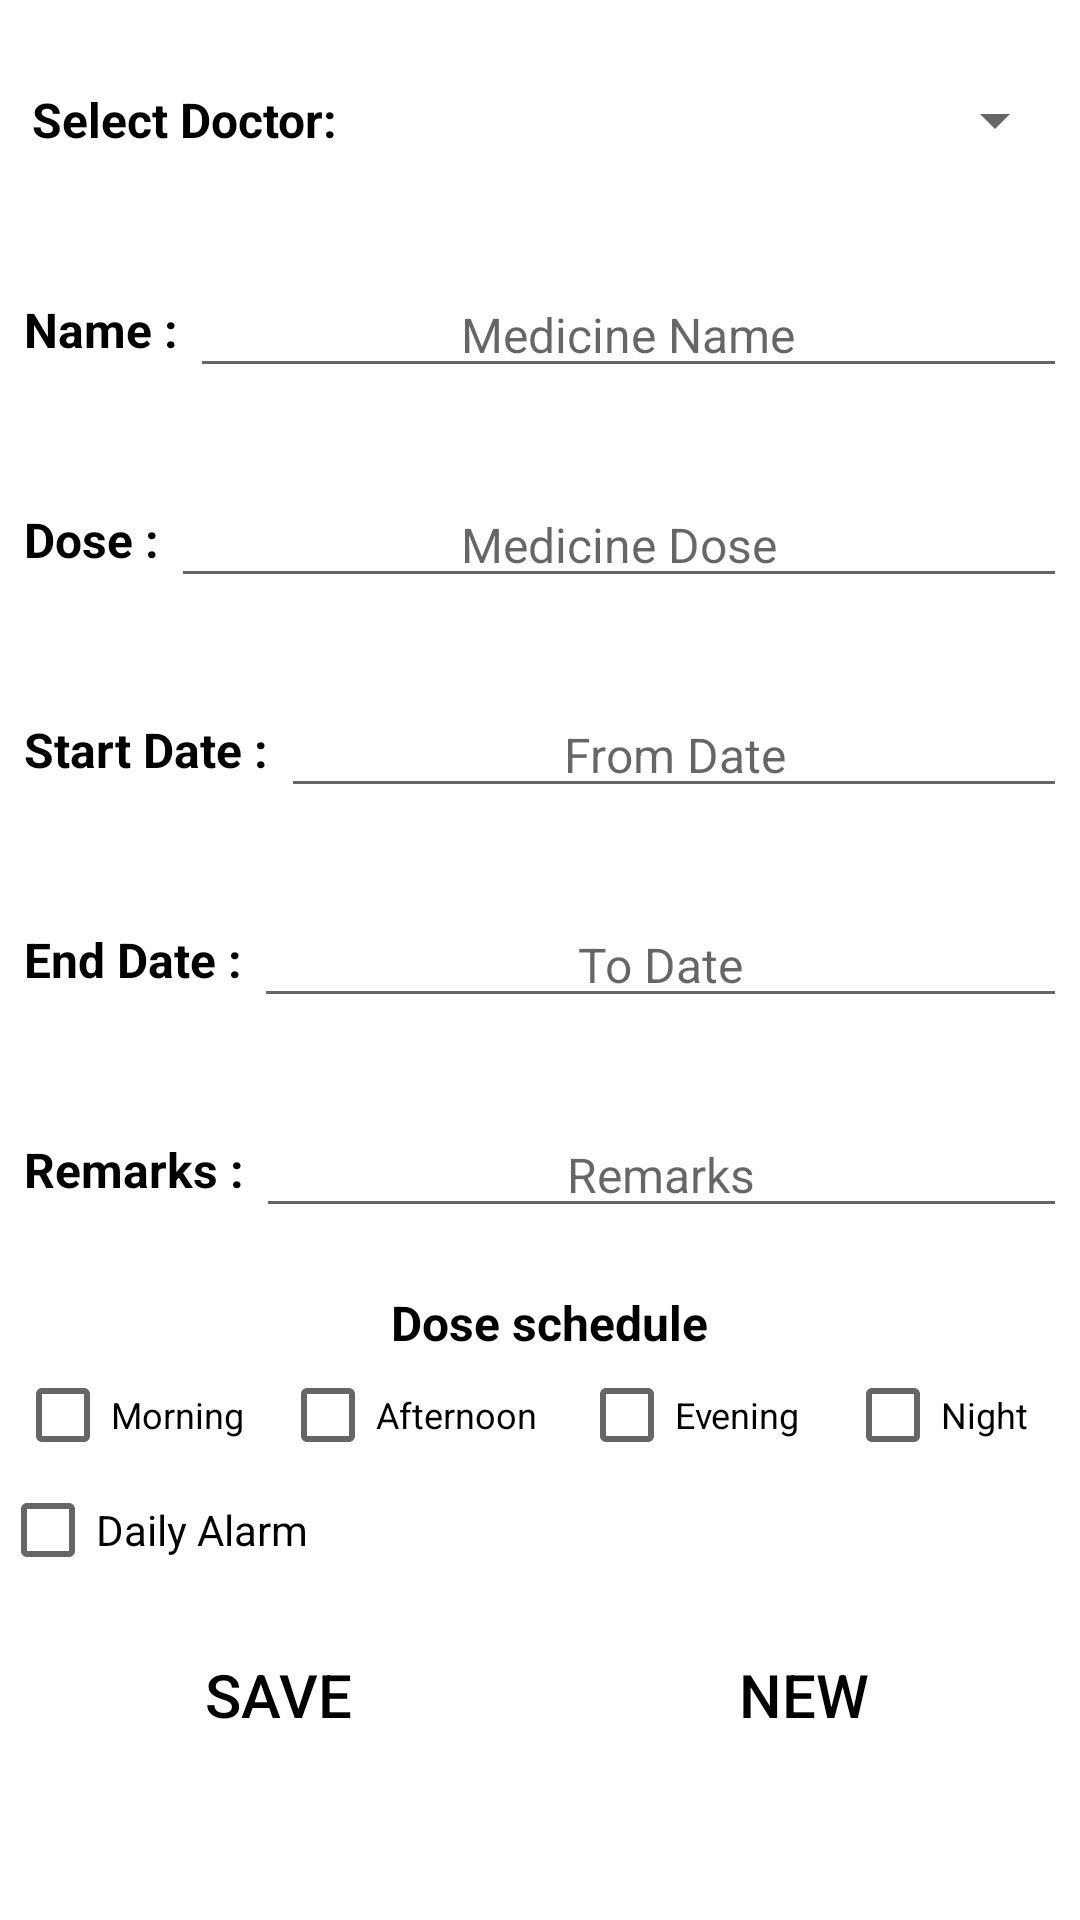

Reconstruct the res/layout file that produces this screen, plus the resources it refers to.
<!-- AndroidManifest.xml: application theme AppTheme -->
<!-- res/layout/activity_add_medicine.xml -->
<ScrollView xmlns:android="http://schemas.android.com/apk/res/android"
    xmlns:tools="http://schemas.android.com/tools"
    android:layout_width="match_parent"
    android:layout_height="match_parent"
    android:paddingBottom="@dimen/activity_vertical_margin"
    android:paddingLeft="@dimen/activity_horizontal_margin"
    android:paddingRight="@dimen/activity_horizontal_margin"
    android:background="#fff"
    android:orientation="vertical"
    android:paddingTop="@dimen/activity_vertical_margin"
    tools:context="com.warriors.group.icare.AddMedicineActivity">
    <LinearLayout
        android:layout_width="match_parent"
        android:layout_height="match_parent"
        android:orientation="vertical">
    <LinearLayout
        android:layout_width="match_parent"
        android:layout_height="60dp"
        android:layout_marginTop="10dp"
        android:background="@drawable/edit_text_background"
        android:paddingLeft="5dp"
        android:paddingRight="5dp">
        <TextView
            android:layout_gravity="center"
            android:gravity="center"
            android:textStyle="bold"
            android:layout_width="0dp"
            android:layout_weight="2"
            android:textColor="@android:color/black"
            android:text="Select Doctor: "
            android:textSize="16sp"
            android:layout_height="wrap_content" />
        <Spinner
            android:layout_width="0dp"
            android:id="@+id/addMedicineDoctorSpinner"
            android:layout_weight="4"
            android:layout_height="match_parent">
        </Spinner>

    </LinearLayout>
    <LinearLayout
        android:layout_width="match_parent"
        android:layout_height="60dp"
        android:layout_marginTop="10dp"
        android:background="@drawable/edit_text_background"
        android:paddingLeft="5dp"
        android:paddingRight="5dp">

        <TextView
            android:layout_width="wrap_content"
            android:layout_height="wrap_content"
            android:layout_gravity="center"
            android:layout_marginLeft="3dp"
            android:gravity="center"
            android:text="Name : "
            android:textColor="@android:color/black"
            android:textSize="16sp"
            android:textStyle="bold" />
    <EditText
        android:id="@+id/addMedicineNameET"
        android:textColor="@android:color/black"
        android:layout_width="match_parent"
        android:layout_height="wrap_content"
        android:layout_gravity="center"
        android:gravity="center"
        android:textSize="16sp"
        android:inputType="text"
        android:hint="@string/medicine_name"
        />
    </LinearLayout>
    <LinearLayout
        android:layout_width="match_parent"
        android:layout_height="60dp"
        android:layout_marginTop="10dp"
        android:background="@drawable/edit_text_background"
        android:paddingLeft="5dp"
        android:paddingRight="5dp">

        <TextView
            android:layout_width="wrap_content"
            android:layout_height="wrap_content"
            android:layout_gravity="center"
            android:layout_marginLeft="3dp"
            android:gravity="center"
            android:text="Dose : "
            android:textColor="@android:color/black"
            android:textSize="16sp"
            android:textStyle="bold" />
    <EditText
        android:id="@+id/addMedicineDoseET"
        android:textColor="@android:color/black"
        android:layout_width="match_parent"
        android:layout_height="wrap_content"
        android:layout_gravity="center"
        android:gravity="center"
        android:textSize="16sp"
        android:inputType="text"
        android:hint="@string/medicine_dose"
        />
    </LinearLayout>
    <LinearLayout
        android:layout_width="match_parent"
        android:layout_height="60dp"
        android:layout_marginTop="10dp"
        android:background="@drawable/edit_text_background"
        android:paddingLeft="5dp"
        android:paddingRight="5dp">

        <TextView
            android:layout_width="wrap_content"
            android:layout_height="wrap_content"
            android:layout_gravity="center"
            android:layout_marginLeft="3dp"
            android:gravity="center"
            android:text="Start Date : "
            android:textColor="@android:color/black"
            android:textSize="16sp"
            android:textStyle="bold" />
    <EditText
        android:id="@+id/addMedicineFromDateET"
        android:textColor="@android:color/black"
        android:layout_width="match_parent"
        android:layout_height="wrap_content"
        android:layout_gravity="center"
        android:gravity="center"
        android:editable="false"
        android:textSize="16sp"
        android:hint="@string/from_date"
        />
    </LinearLayout>
    <LinearLayout
        android:layout_width="match_parent"
        android:layout_height="60dp"
        android:layout_marginTop="10dp"
        android:background="@drawable/edit_text_background"
        android:paddingLeft="5dp"
        android:paddingRight="5dp">

        <TextView
            android:layout_width="wrap_content"
            android:layout_height="wrap_content"
            android:layout_gravity="center"
            android:layout_marginLeft="3dp"
            android:gravity="center"
            android:text="End Date : "
            android:textColor="@android:color/black"
            android:textSize="16sp"
            android:textStyle="bold" />
    <EditText
        android:id="@+id/addMedicineToDateET"
        android:textColor="@android:color/black"
        android:layout_width="match_parent"
        android:layout_height="wrap_content"
        android:layout_gravity="center"
        android:gravity="center"
        android:editable="false"
        android:textSize="16sp"
        android:hint="@string/to_date"
        />
    </LinearLayout>
    <LinearLayout
        android:layout_width="match_parent"
        android:layout_height="60dp"
        android:layout_marginTop="10dp"
        android:background="@drawable/edit_text_background"
        android:paddingLeft="5dp"
        android:paddingRight="5dp">

        <TextView
            android:layout_width="wrap_content"
            android:layout_height="wrap_content"
            android:layout_gravity="center"
            android:layout_marginLeft="3dp"
            android:gravity="center"
            android:text="Remarks : "
            android:textColor="@android:color/black"
            android:textSize="16sp"
            android:textStyle="bold" />
    <EditText
        android:id="@+id/addMedicineRemarks"
        android:textColor="@android:color/black"
        android:layout_width="match_parent"
        android:layout_height="wrap_content"
        android:layout_gravity="center"
        android:gravity="center"
        android:textSize="16sp"
        android:hint="@string/remarks"
        />
    </LinearLayout>
    <LinearLayout
        android:layout_width="match_parent"
        android:layout_height="60dp"
        android:layout_marginTop="10dp"
        android:background="@drawable/edit_text_background"
        android:paddingLeft="5dp"
        android:orientation="vertical"
        android:paddingRight="5dp">

        <TextView
            android:layout_width="wrap_content"
            android:layout_height="wrap_content"
            android:layout_gravity="center"
            android:layout_marginLeft="3dp"
            android:gravity="center"
            android:text="Dose schedule"
            android:textColor="@android:color/black"
            android:textSize="16sp"
            android:textStyle="bold" />
    <LinearLayout
        android:layout_width="match_parent"
        android:orientation="horizontal"
        android:layout_gravity="center"
        android:gravity="center"
        android:layout_height="40dp">

        <CheckBox
            android:textSize="12sp"
            android:onClick="onBoxClicked"
            android:id="@+id/addMedicineMorningCB"
            android:layout_width="0dp"
            android:layout_height="match_parent"
            android:layout_weight="1.2"
            android:text="@string/medicine_period_m"
            />


        <CheckBox
            android:textSize="12sp"
            android:onClick="onBoxClicked"
            android:id="@+id/addMedicineAfternoonCB"
            android:layout_width="0dp"
            android:layout_height="match_parent"
            android:layout_weight="1.35"
            android:text="@string/medicine_period_a"
            />

        <CheckBox
            android:textSize="12sp"
            android:onClick="onBoxClicked"
            android:id="@+id/addMedicineEveningCB"
            android:layout_width="0dp"
            android:layout_height="match_parent"
            android:layout_weight="1.2"
            android:text="@string/medicine_period_e"
            />

        <CheckBox
            android:textSize="12sp"
            android:onClick="onBoxClicked"
            android:id="@+id/addMedicineNightCB"
            android:layout_width="0dp"
            android:layout_height="match_parent"
            android:layout_weight="1"
            android:text="@string/medicine_period_n"
            />

    </LinearLayout>
    </LinearLayout>

    <LinearLayout
        android:layout_width="match_parent"
        android:orientation="horizontal"
        android:layout_gravity="center"
        android:gravity="center"
        android:layout_height="40dp">

        <CheckBox
            android:onClick="onBoxClicked"
            android:id="@+id/addMedicineDailyAlarmCB"
            android:layout_width="0dp"
            android:layout_height="match_parent"
            android:layout_weight="1"
            android:text="@string/daily_alarm"
            />
    </LinearLayout>
    <LinearLayout
        android:layout_width="match_parent"
        android:orientation="horizontal"
        android:padding="5dp"
        android:layout_height="70dp">
        <Button
            android:onClick="onClickMedicineSave"
            android:id="@+id/addMedicineSaveBTN"
            android:layout_width="0dp"
            android:layout_height="match_parent"
            android:layout_margin="5dp"
            android:layout_weight="1"
            android:background="@drawable/edit_text_background"
            android:text="@string/save"
            android:textColor="@android:color/black"
            android:textSize="20sp" />
            />
        <Button
            android:id="@+id/addMedicineNewBTN"
            android:layout_width="0dp"
            android:layout_height="match_parent"
            android:layout_margin="5dp"
            android:layout_weight="1"
            android:onClick="onClickMedicineNew"
            android:background="@drawable/edit_text_background"
            android:text="@string/neww"
            android:textColor="@android:color/black"
            android:textSize="20sp" />

            />
    </LinearLayout>


    </LinearLayout>

</ScrollView>
<!-- resources referenced by this layout -->
<resources>
  <string name="daily_alarm">Daily Alarm</string>
  <string name="from_date">From Date</string>
  <string name="medicine_dose">Medicine Dose</string>
  <string name="medicine_name">Medicine Name</string>
  <string name="medicine_period_a">Afternoon</string>
  <string name="medicine_period_e">Evening</string>
  <string name="medicine_period_m">Morning</string>
  <string name="medicine_period_n">Night</string>
  <string name="neww">New</string>
  <string name="remarks">Remarks</string>
  <string name="save">SAVE</string>
  <string name="to_date">To Date</string>
  <style name="AppTheme" parent="Theme.AppCompat.Light.DarkActionBar">
          
          <item name="colorPrimary">#246810</item>
          <item name="colorPrimaryDark">#153e09</item>
          <item name="colorAccent">#990066</item>
      </style>
</resources>
